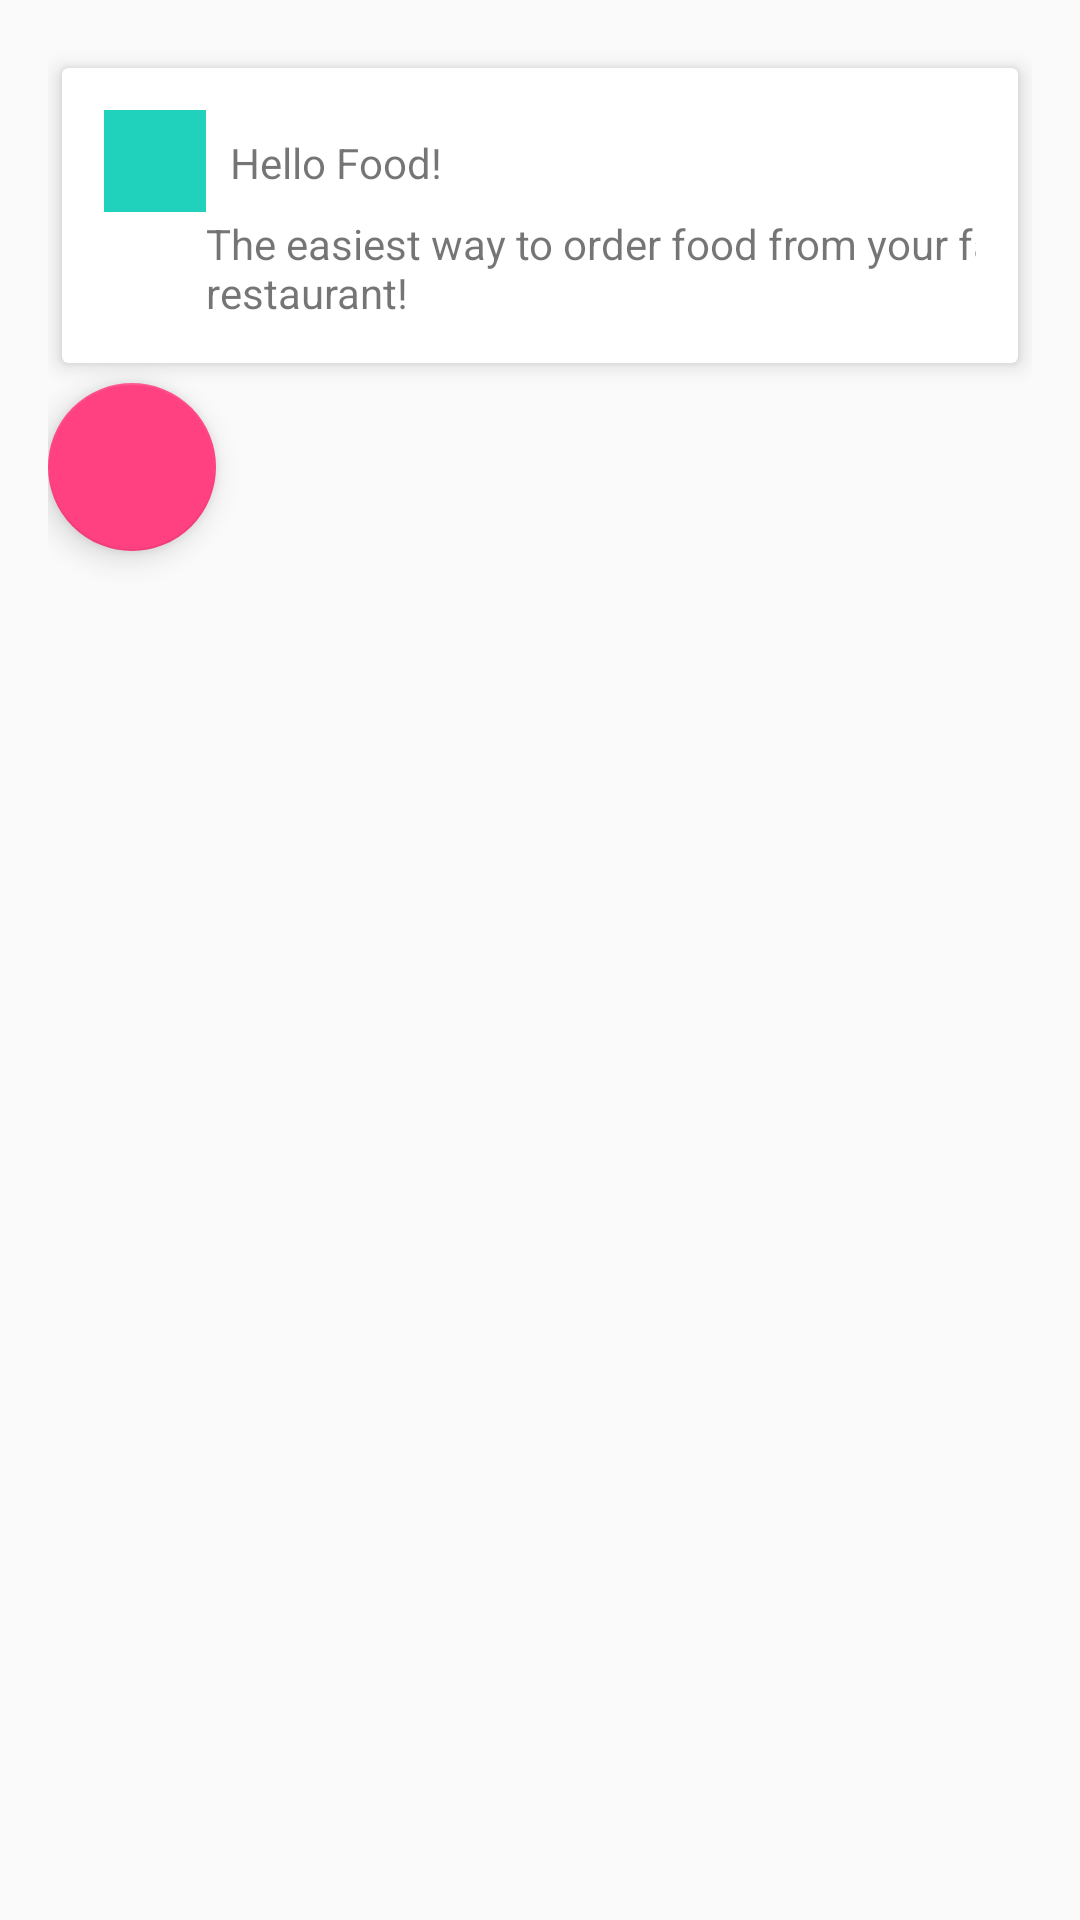

Produce the Android XML layout that renders to this screen, including the resource entries it uses.
<!-- AndroidManifest.xml: application theme AppTheme -->
<!-- res/layout/activity_blur.xml -->
<?xml version="1.0" encoding="utf-8"?>
<LinearLayout xmlns:android="http://schemas.android.com/apk/res/android"
    xmlns:app="http://schemas.android.com/apk/res-auto"
    xmlns:tools="http://schemas.android.com/tools"
    android:id="@+id/activity_blur"
    android:layout_width="match_parent"
    android:layout_height="match_parent"
    android:orientation="vertical"
    android:paddingBottom="@dimen/activity_vertical_margin"
    android:paddingLeft="@dimen/activity_horizontal_margin"
    android:paddingRight="@dimen/activity_horizontal_margin"
    android:paddingTop="@dimen/activity_vertical_margin"
    tools:context="com.nkdroid.day.BlurActivity">

    <android.support.v7.widget.CardView
        android:layout_gravity="end"
        android:layout_width="match_parent"
        android:layout_height="wrap_content"
        app:cardElevation="4dp"
        app:cardUseCompatPadding="true">

        <TableLayout
            android:layout_width="match_parent"
            android:layout_height="wrap_content"
            android:padding="14dp"
            android:stretchColumns="1">

            <TableRow>

                <ImageView
                    android:id="@+id/img1"
                    android:layout_width="34dp"
                    android:layout_height="34dp"
                    android:background="@color/bg_screen2"
                    android:padding="3dp"
                    android:src="@drawable/ic_food" />

                <TextView
                    android:id="@+id/cd_text1"

                    android:layout_width="wrap_content"
                    android:layout_height="wrap_content"
                    android:padding="8dp"
                    android:text="@string/slide_1_title" />
            </TableRow>

            <TableRow >

                <TextView
                    android:layout_column="1"
                    android:id="@+id/cd_text2"
                    android:layout_width="wrap_content"
                    android:layout_height="wrap_content"
                    android:text="@string/slide_1_desc" />
            </TableRow>
        </TableLayout>
    </android.support.v7.widget.CardView>

    <android.support.design.widget.FloatingActionButton
        android:background="@color/colorAccent"
        android:layout_width="wrap_content"
        android:layout_height="wrap_content"
        android:src="@drawable/auto_image" />
</LinearLayout>
<!-- resources referenced by this layout -->
<resources>
  <color name="bg_screen2">#20d2bb</color>
  <color name="colorAccent">#FF4081</color>
  <dimen name="activity_horizontal_margin">16dp</dimen>
  <dimen name="activity_vertical_margin">16dp</dimen>
  <string name="slide_1_desc">The easiest way to order food from your favorite restaurant!</string>
  <string name="slide_1_title">Hello Food!</string>
  <style name="AppTheme" parent="Theme.AppCompat.DayNight.DarkActionBar">
          
          <item name="colorPrimary">@color/colorPrimary</item>
          <item name="colorPrimaryDark">@color/colorPrimaryDark</item>
          <item name="colorAccent">@color/colorAccent</item>
          <item name="android:textColorPrimary">@color/textColorPrimary</item>
          <item name="android:textColorSecondary">@color/textColorSecondary</item>
      </style>
  <color name="colorPrimary">#3F51B5</color>
  <color name="colorPrimaryDark">#303F9F</color>
  <color name="textColorPrimary">#212121</color>
  <color name="textColorSecondary">#787878</color>
</resources>
